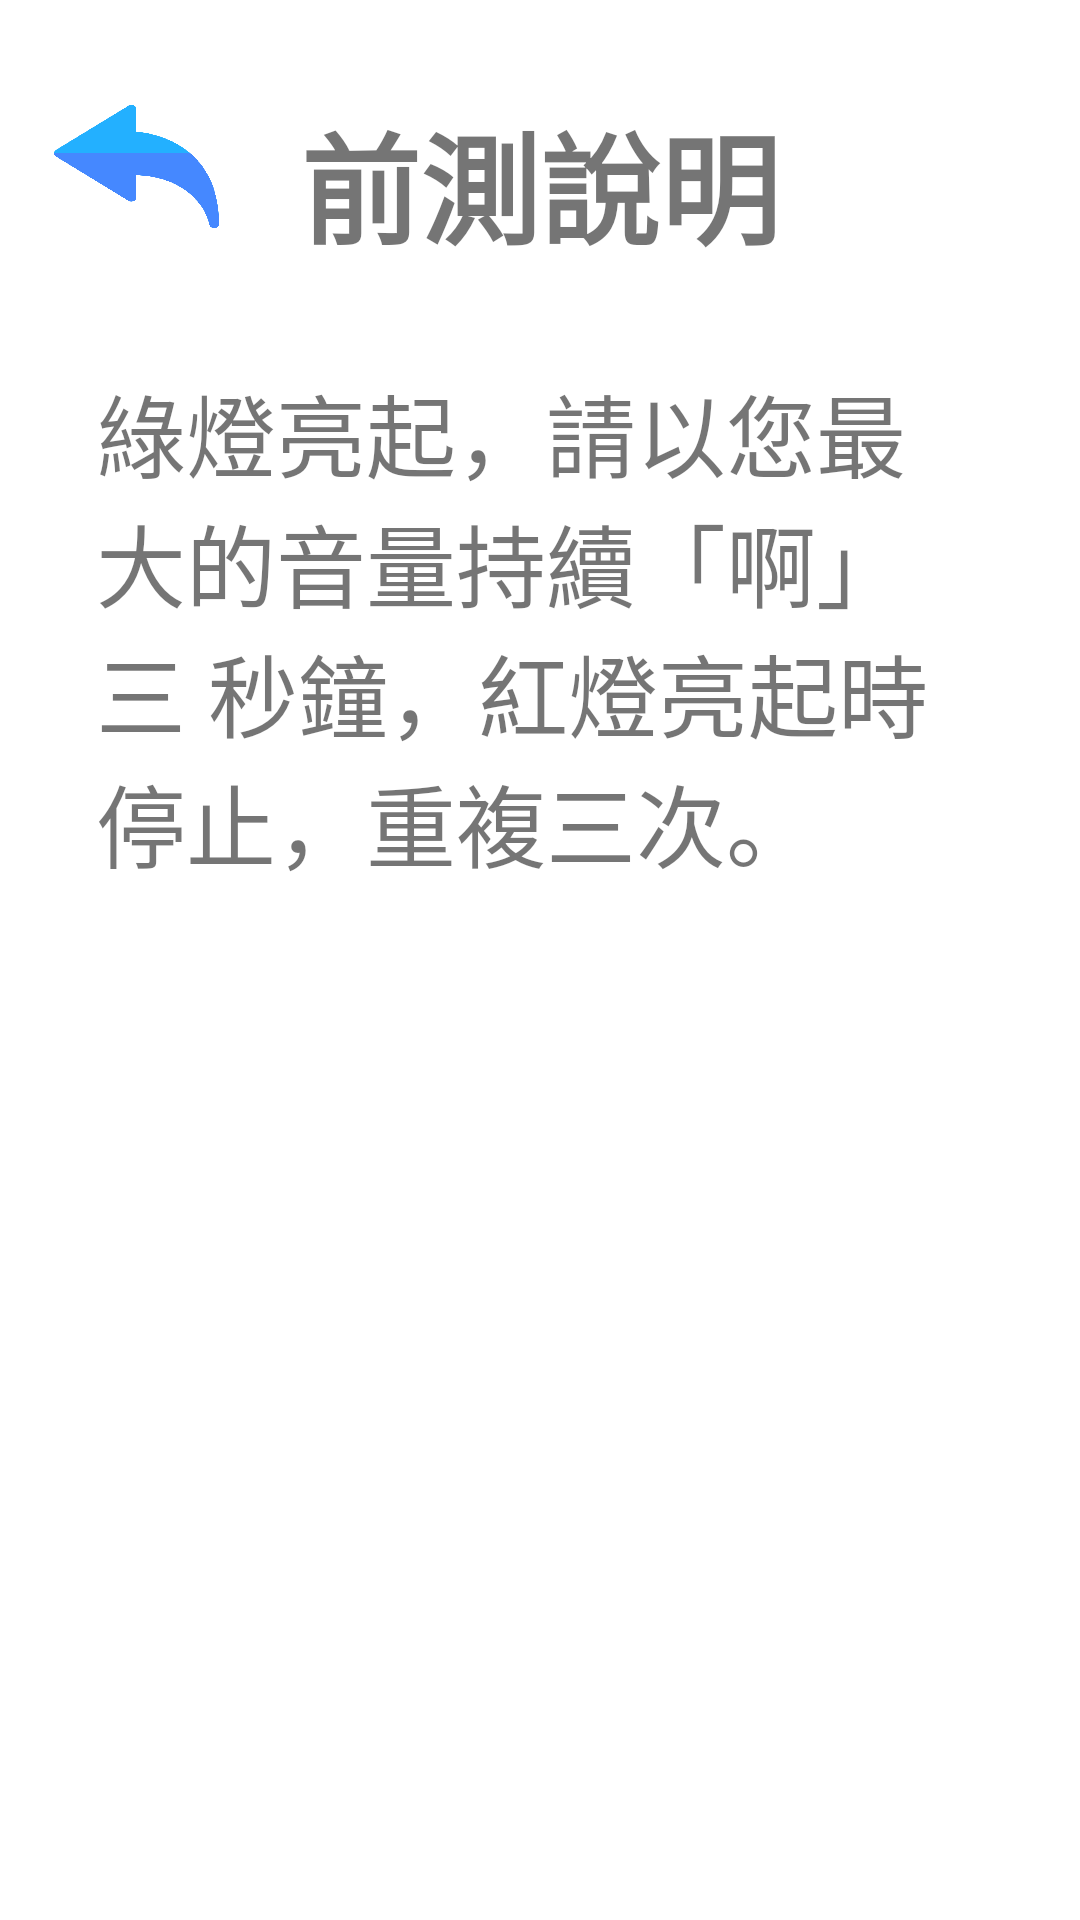

This screen was rendered from an Android layout file. Write that file and the resources it references.
<!-- AndroidManifest.xml: application theme Theme.PDAPP2022919 -->
<!-- res/layout/activity_pretest_caption.xml -->
<?xml version="1.0" encoding="utf-8"?>
<androidx.constraintlayout.widget.ConstraintLayout xmlns:android="http://schemas.android.com/apk/res/android"
    xmlns:app="http://schemas.android.com/apk/res-auto"
    xmlns:tools="http://schemas.android.com/tools"
    android:layout_width="match_parent"
    android:layout_height="match_parent"
    tools:context=".Game.PretestCaption">

    <androidx.appcompat.widget.AppCompatButton
        android:id="@+id/back_main_page_button9"
        android:layout_width="55dp"
        android:layout_height="47dp"
        android:background="@drawable/image_114"
        android:backgroundTint="@color/date_button_text_color"
        android:textColor="#8A8A8A"
        android:textSize="30sp"
        android:textStyle="bold"
        android:visibility="visible"
        app:layout_constraintStart_toStartOf="@+id/guideline98"
        app:layout_constraintTop_toTopOf="@+id/guideline97"
        tools:ignore="TouchTargetSizeCheck,TextContrastCheck" />

    <androidx.appcompat.widget.AppCompatButton
        android:id="@+id/caption_ok"
        style="@style/logging_page_button"
        android:layout_width="150dp"
        android:layout_height="wrap_content"
        android:text="知道了"
        android:textSize="24sp"
        app:layout_constraintBottom_toTopOf="@+id/guideline53"
        app:layout_constraintEnd_toEndOf="parent"
        app:layout_constraintStart_toStartOf="parent"
        app:layout_constraintTop_toTopOf="@+id/guideline53" />

    <androidx.constraintlayout.widget.Guideline
        android:id="@+id/guideline53"
        android:layout_width="wrap_content"
        android:layout_height="wrap_content"
        android:orientation="horizontal"
        app:layout_constraintGuide_percent="0.9" />

    <TextView
        android:id="@+id/questionnaire_caption"
        android:layout_width="wrap_content"
        android:layout_height="wrap_content"
        android:text="前測說明"
        android:textSize="40sp"
        android:textStyle="bold"
        app:layout_constraintEnd_toEndOf="parent"
        app:layout_constraintStart_toStartOf="parent"
        app:layout_constraintTop_toTopOf="@+id/guideline97" />

    <androidx.constraintlayout.widget.Guideline
        android:id="@+id/guideline54"
        android:layout_width="wrap_content"
        android:layout_height="wrap_content"
        android:orientation="horizontal"
        app:layout_constraintGuide_percent="0.09" />

    <TextView
        android:id="@+id/caption_text"
        android:layout_width="0dp"
        android:layout_height="wrap_content"
        android:layout_marginStart="32dp"
        android:layout_marginTop="32dp"
        android:layout_marginEnd="32dp"
        android:text="綠燈亮起，請以您最大的音量持續「啊」三 秒鐘，紅燈亮起時停止，重複三次。"
        android:textSize="30sp"
        app:layout_constraintEnd_toEndOf="parent"
        app:layout_constraintHorizontal_bias="1.0"
        app:layout_constraintStart_toStartOf="parent"
        app:layout_constraintTop_toBottomOf="@+id/questionnaire_caption" />

    <androidx.constraintlayout.widget.Guideline
        android:id="@+id/guideline97"
        android:layout_width="wrap_content"
        android:layout_height="wrap_content"
        android:orientation="horizontal"
        app:layout_constraintGuide_percent="0.05" />

    <androidx.constraintlayout.widget.Guideline
        android:id="@+id/guideline98"
        android:layout_width="wrap_content"
        android:layout_height="wrap_content"
        android:orientation="vertical"
        app:layout_constraintGuide_percent="0.05" />

</androidx.constraintlayout.widget.ConstraintLayout>
<!-- resources referenced by this layout -->
<resources>
  <!-- drawable image_114: png bitmap (drawable, 36224 bytes) -->
  <style name="logging_page_button">
          <item name="android:background">@drawable/logging_page_button_f</item>
          <item name="android:textColor">#FFF</item>
          <item name="android:textSize">25sp</item>
          <item name="android:textStyle">bold</item>
      </style>
  <style name="Theme.PDAPP2022919" parent="Theme.MaterialComponents.DayNight.NoActionBar">
          
          <item name="colorPrimary">@color/teal_700</item>
          <item name="colorPrimaryVariant">@color/purple_700</item>
          <item name="colorPrimaryDark">@color/white</item>
          <item name="colorOnPrimary">@color/white</item>
          
          <item name="colorSecondary">@color/teal_200</item>
          <item name="colorSecondaryVariant">@color/teal_700</item>
          <item name="colorOnSecondary">@color/black</item>
          
          <item name="android:statusBarColor">#FFFFFF</item>
          
          <item name="android:windowFullscreen">true</item>
          <item name="android:windowContentOverlay">@null</item>
      </style>
  <!-- not gathered from this repository: default colours our renderer supplied (Android Studio template values) -->
  <color name="purple_700">#FF3700B3</color>
  <color name="teal_200">#FF03DAC5</color>
  <color name="teal_700">#FF018786</color>
  <color name="black">#FF000000</color>
  <color name="white">#FFFFFFFF</color>
</resources>
